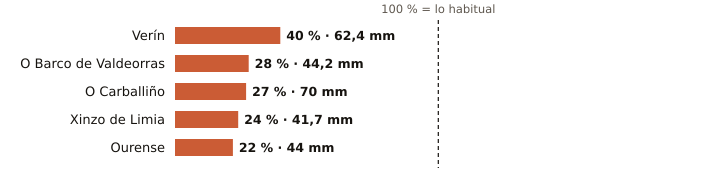

Values plotted in this chart, from the file beside it:
estacion, provincia, indicativo, mm_otono, referencia_mm, pct, periodo_referencia, hasta, hora
Verín, Ourense, 2978X, 62.4, 156.9, 40, 2009-2025, 2026-11-09, 11
O Barco de Valdeorras, Ourense, 1583X, 44.2, 157.4, 28, 2004-2025, 2026-11-09, 12
O Carballiño, Ourense, 1700X, 70.0, 258.3, 27, 1991-2020, 2026-11-09, 14
Xinzo de Limia, Ourense, 1735X, 41.7, 175.2, 24, 2006-2025, 2026-11-09, 14
Ourense, Ourense, 1690A, 44.0, 201.4, 22, 1991-2020, 2026-11-09, 14
